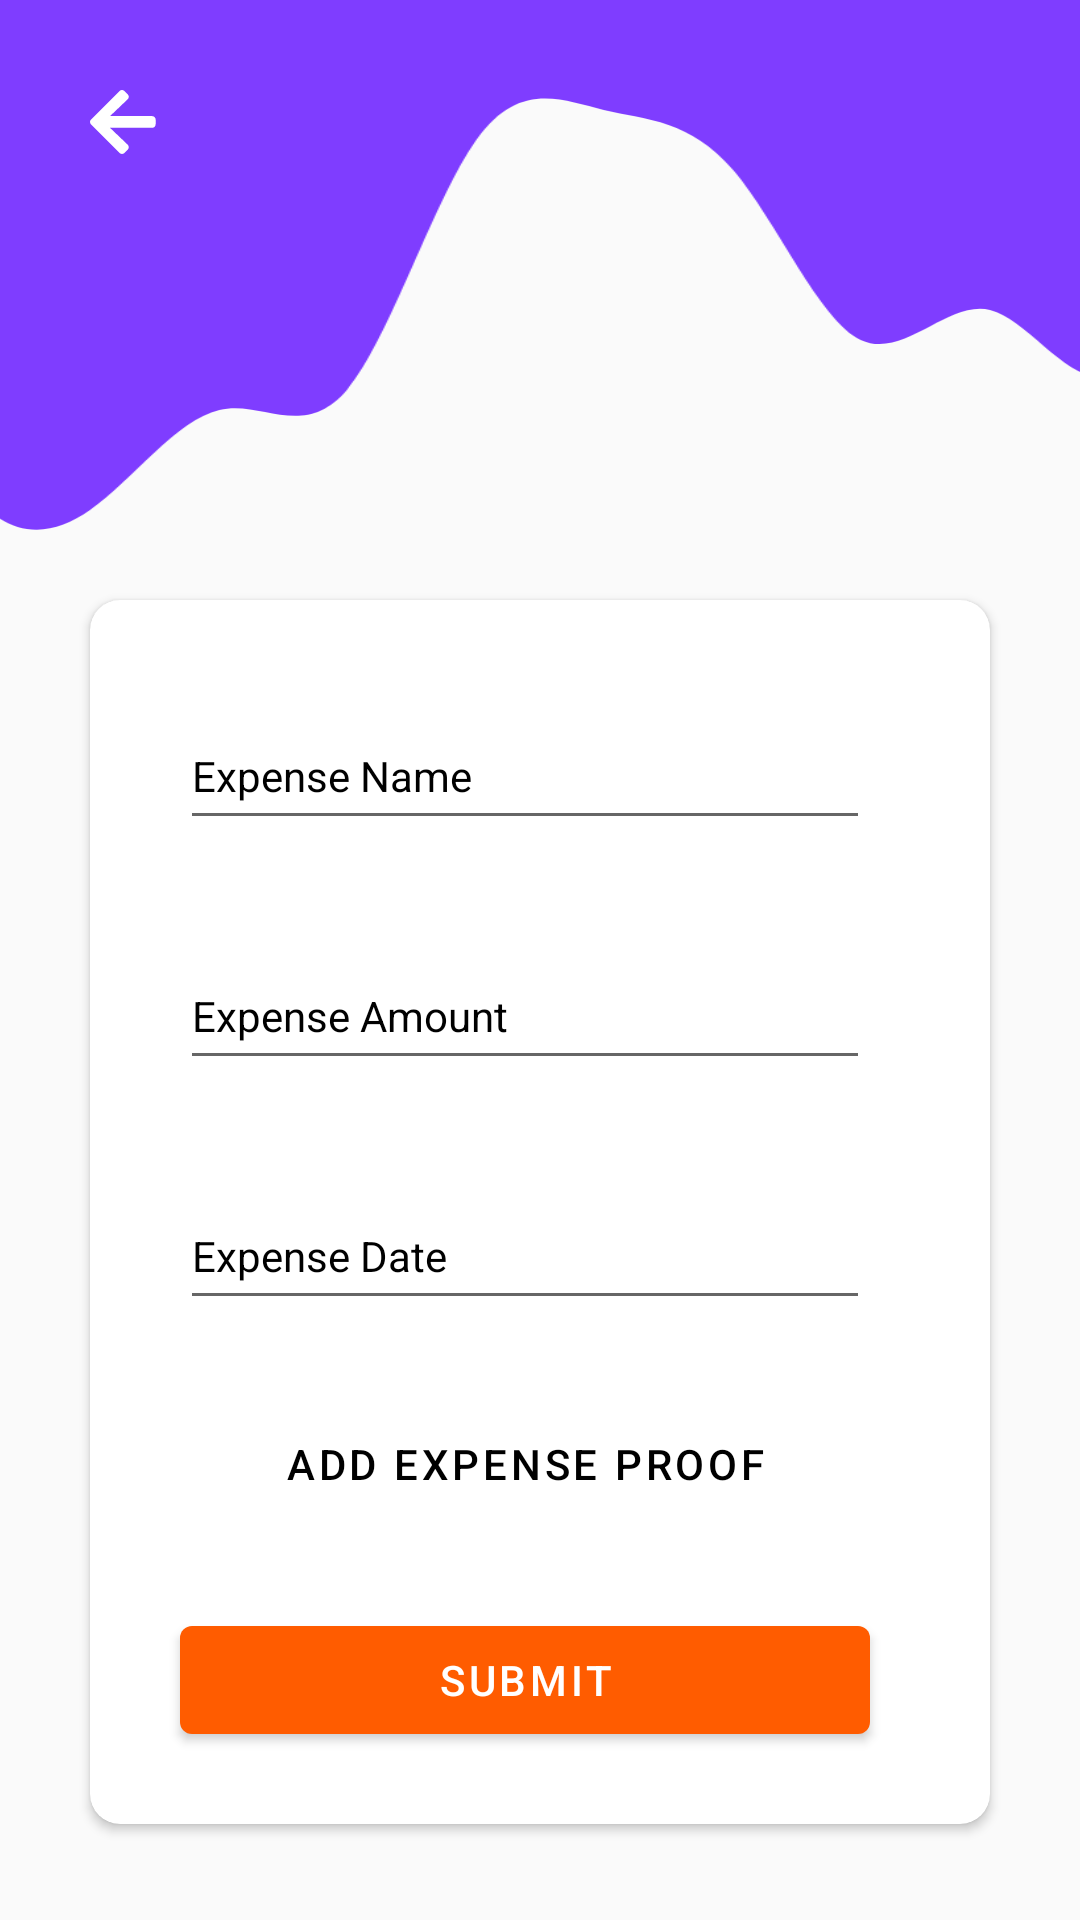

Layout XML and referenced resources for this Android screen:
<!-- AndroidManifest.xml: application theme Theme.ExpenseManagerJava -->
<!-- res/layout/activity_add_expense.xml -->
<?xml version="1.0" encoding="utf-8"?>
<androidx.constraintlayout.widget.ConstraintLayout xmlns:android="http://schemas.android.com/apk/res/android"
    xmlns:app="http://schemas.android.com/apk/res-auto"
    xmlns:tools="http://schemas.android.com/tools"
    android:layout_width="match_parent"
    android:layout_height="match_parent"
    tools:context=".AddExpenseActivity">

    <androidx.appcompat.widget.AppCompatImageView
        android:id="@+id/add_expense_wave_image"
        android:src="@drawable/ic_wave"
        android:layout_width="match_parent"
        android:layout_height="200dp"
        android:scaleType="centerCrop"
        app:layout_constraintEnd_toEndOf="parent"
        app:layout_constraintStart_toStartOf="parent"
        app:layout_constraintTop_toTopOf="parent"
        />
    <androidx.appcompat.widget.AppCompatImageView
        android:id="@+id/add_expense_back_arrow"
        android:layout_width="wrap_content"
        android:layout_height="wrap_content"
        android:src="@drawable/back_arrow_white"
        app:layout_constraintTop_toTopOf="parent"
        android:layout_marginTop="30dp"
        android:layout_marginStart="30dp"
        app:layout_constraintStart_toStartOf="parent" />
    <androidx.cardview.widget.CardView
        android:id="@+id/expense_cardview"
        app:layout_constraintTop_toBottomOf="@id/add_expense_wave_image"
        app:layout_constraintStart_toStartOf="parent"
        app:layout_constraintEnd_toEndOf="parent"
        android:layout_width="match_parent"
        android:layout_height="wrap_content"
        android:layout_marginStart="30dp"
        app:cardCornerRadius="10dp"
        android:layout_marginEnd="30dp">
        <androidx.constraintlayout.widget.ConstraintLayout
            android:layout_width="match_parent"
            android:layout_height="match_parent"
            >
            <com.google.android.material.textfield.TextInputLayout
                android:id="@+id/add_expense_name_hint"
                style="@style/TextLabel"
                android:layout_width="match_parent"
                android:layout_height="wrap_content"
                android:layout_marginStart="30dp"
                android:layout_marginTop="24dp"
                android:layout_marginEnd="40dp"
                android:hint="Expense Name"
                android:textColorHint="@color/black"
                app:hintTextColor="@color/black"
                app:layout_constraintTop_toTopOf="parent">

                <EditText
                    android:id="@+id/add_expense_txtview_name"
                    style="@style/EditTextTheme"
                    android:layout_width="match_parent"
                    android:layout_height="45dp"
                    android:drawablePadding="10dp"
                    android:inputType="text"
                    android:textColor="@color/black"
                    android:textColorHint="@color/black" />

            </com.google.android.material.textfield.TextInputLayout>
            <com.google.android.material.textfield.TextInputLayout
                android:id="@+id/add_expense_amount_hint"
                style="@style/TextLabel"
                android:layout_width="match_parent"
                android:layout_height="wrap_content"
                android:layout_marginStart="30dp"
                android:layout_marginTop="24dp"
                android:layout_marginEnd="40dp"
                android:hint="Expense Amount"
                android:textColorHint="@color/black"
                app:hintTextColor="@color/black"
                app:layout_constraintTop_toBottomOf="@id/add_expense_name_hint">

                <EditText
                    android:id="@+id/add_expense_txtview_amount"
                    style="@style/EditTextTheme"
                    android:layout_width="match_parent"
                    android:layout_height="45dp"
                    android:drawablePadding="10dp"
                    android:inputType="number"
                    android:textColor="@color/black"
                    android:textColorHint="@color/black" />

            </com.google.android.material.textfield.TextInputLayout>

            
            
            
            
            
            
            
            
            

            <com.google.android.material.textfield.TextInputLayout
                android:id="@+id/add_expense_date_hint"
                style="@style/TextLabel"
                android:layout_width="match_parent"
                android:layout_height="wrap_content"
                android:layout_marginStart="30dp"
                android:layout_marginTop="24dp"
                android:layout_marginEnd="40dp"
                android:hint="Expense Date"
                android:textColorHint="@color/black"
                app:hintTextColor="@color/black"
                app:layout_constraintTop_toBottomOf="@id/add_expense_amount_hint">

                <EditText
                    android:id="@+id/expense_date_editext"
                    style="@style/EditTextTheme"
                    android:layout_width="match_parent"
                    android:layout_height="45dp"
                    android:drawablePadding="10dp"
                    android:inputType="number"
                    android:textColor="@color/black"
                    android:textColorHint="@color/black" />

            </com.google.android.material.textfield.TextInputLayout>

            <com.google.android.material.button.MaterialButton
                android:id="@+id/add_expense_invoice"
                android:layout_width="match_parent"
                android:layout_height="wrap_content"
                app:layout_constraintStart_toStartOf="parent"
                app:layout_constraintEnd_toEndOf="parent"
                app:layout_constraintTop_toBottomOf="@id/add_expense_date_hint"
                android:layout_marginStart="30dp"
                android:layout_marginEnd="40dp"
                android:text="Add Expense Proof"
                android:textColor="@color/black"
                app:icon="@drawable/ic_baseline_add_circle_outline_24"
                app:iconGravity="textStart"
                app:iconPadding="2dp"
                app:iconTint="@color/black"
                android:layout_marginTop="24dp"
                android:background="#00000000"
                />
            <com.google.android.material.button.MaterialButton
                android:id="@+id/expense_btn"
                android:layout_width="match_parent"
                android:layout_height="wrap_content"
                android:text="Submit"
                app:layout_constraintEnd_toEndOf="parent"
                app:layout_constraintStart_toStartOf="parent"
                android:layout_marginStart="30dp"
                android:layout_marginTop="24dp"
                android:layout_marginBottom="24dp"
                app:layout_constraintBottom_toBottomOf="parent"
                android:layout_marginEnd="40dp"
                app:layout_constraintTop_toBottomOf="@id/add_expense_invoice" />
        </androidx.constraintlayout.widget.ConstraintLayout>
    </androidx.cardview.widget.CardView>
</androidx.constraintlayout.widget.ConstraintLayout>
<!-- resources referenced by this layout -->
<resources>
  <color name="black">#FF000000</color>
  <!-- drawable back_arrow_white (drawable) -->
  <?xml version="1.0" encoding="utf-8"?>
  <vector xmlns:android="http://schemas.android.com/apk/res/android"
      android:width="22dp"
      android:height="22dp"
      android:viewportWidth="22"
      android:viewportHeight="22">
      <path
          android:fillColor="#ffffff"
          android:pathData="M12.58 19.9l-1.09 1.08c-0.46 0.46-1.2 0.46-1.65 0l-9.5-9.49c-0.45-0.46-0.45-1.2 0-1.65l9.5-9.5c0.46-0.45 1.2-0.45 1.65 0l1.09 1.09c0.46 0.46 0.45 1.22-0.02 1.67L6.67 8.7h14.04c0.64 0 1.17 0.53 1.17 1.18v1.56c0 0.65-0.52 1.17-1.17 1.17H6.67l5.89 5.61c0.47 0.45 0.48 1.21 0.02 1.68z"/>
  </vector>
  <!-- drawable ic_wave (drawable) -->
  <vector xmlns:android="http://schemas.android.com/apk/res/android"
      android:width="1440dp"
      android:height="320dp"
      android:viewportWidth="1440"
      android:viewportHeight="320">
    <path
        android:pathData="M0,288L11.4,250.7C22.9,213 46,139 69,117.3C91.4,96 114,128 137,144C160,160 183,160 206,160C228.6,160 251,160 274,149.3C297.1,139 320,117 343,138.7C365.7,160 389,224 411,256C434.3,288 457,288 480,272C502.9,256 526,224 549,218.7C571.4,213 594,235 617,208C640,181 663,107 686,74.7C708.6,43 731,53 754,58.7C777.1,64 800,64 823,90.7C845.7,117 869,171 891,181.3C914.3,192 937,160 960,165.3C982.9,171 1006,213 1029,197.3C1051.4,181 1074,107 1097,80C1120,53 1143,75 1166,106.7C1188.6,139 1211,181 1234,186.7C1257.1,192 1280,160 1303,165.3C1325.7,171 1349,213 1371,192C1394.3,171 1417,85 1429,42.7L1440,0L1440,0L1428.6,0C1417.1,0 1394,0 1371,0C1348.6,0 1326,0 1303,0C1280,0 1257,0 1234,0C1211.4,0 1189,0 1166,0C1142.9,0 1120,0 1097,0C1074.3,0 1051,0 1029,0C1005.7,0 983,0 960,0C937.1,0 914,0 891,0C868.6,0 846,0 823,0C800,0 777,0 754,0C731.4,0 709,0 686,0C662.9,0 640,0 617,0C594.3,0 571,0 549,0C525.7,0 503,0 480,0C457.1,0 434,0 411,0C388.6,0 366,0 343,0C320,0 297,0 274,0C251.4,0 229,0 206,0C182.9,0 160,0 137,0C114.3,0 91,0 69,0C45.7,0 23,0 11,0L0,0Z"
        android:fillColor="#7f3dff"/>
  </vector>
  <style name="EditTextTheme" parent="Theme.AppCompat.DayNight.NoActionBar">
          <item name="colorControlNormal">@color/colorPrimary</item>
          <item name="colorControlActivated">@color/colorPrimary</item>
          <item name="colorControlHighlight">@color/colorPrimary</item>
          <item name="colorAccent">@color/colorPrimary</item>
          <item name="drawerArrowStyle">@style/DrawerIcon</item>
      </style>
  <style name="TextLabel" parent="TextAppearance.AppCompat">
          <item name="android:textColor">@color/colorPrimary</item>
          <item name="colorControlActivated">@color/colorPrimary</item>
          <item name="colorControlHighlight">@color/colorPrimary</item>
          <item name="colorControlNormal">@color/colorPrimary</item>
          <item name="colorAccent">@color/colorPrimary</item>
      </style>
  <style name="Theme.ExpenseManagerJava" parent="Theme.MaterialComponents.DayNight.NoActionBar.Bridge">
          
          <item name="colorPrimary">#FF5C00</item>
          <item name="colorPrimaryVariant">@color/purple_700</item>
          <item name="colorOnPrimary">@color/white</item>
          
          <item name="colorSecondary">@color/teal_200</item>
          <item name="colorSecondaryVariant">@color/teal_700</item>
          <item name="colorOnSecondary">@color/black</item>
          
          <item name="android:statusBarColor" tools:targetApi="lollipop">@android:color/transparent</item>
          
      </style>
  <color name="colorPrimary">#7F3DFF</color>
  <style name="DrawerIcon" parent="Widget.AppCompat.DrawerArrowToggle">
          <item name="color">@color/white</item>
      </style>
  <color name="purple_700">#FF3700B3</color>
  <color name="white">#FFFFFFFF</color>
  <color name="teal_200">#FF03DAC5</color>
  <color name="teal_700">#FF018786</color>
</resources>
